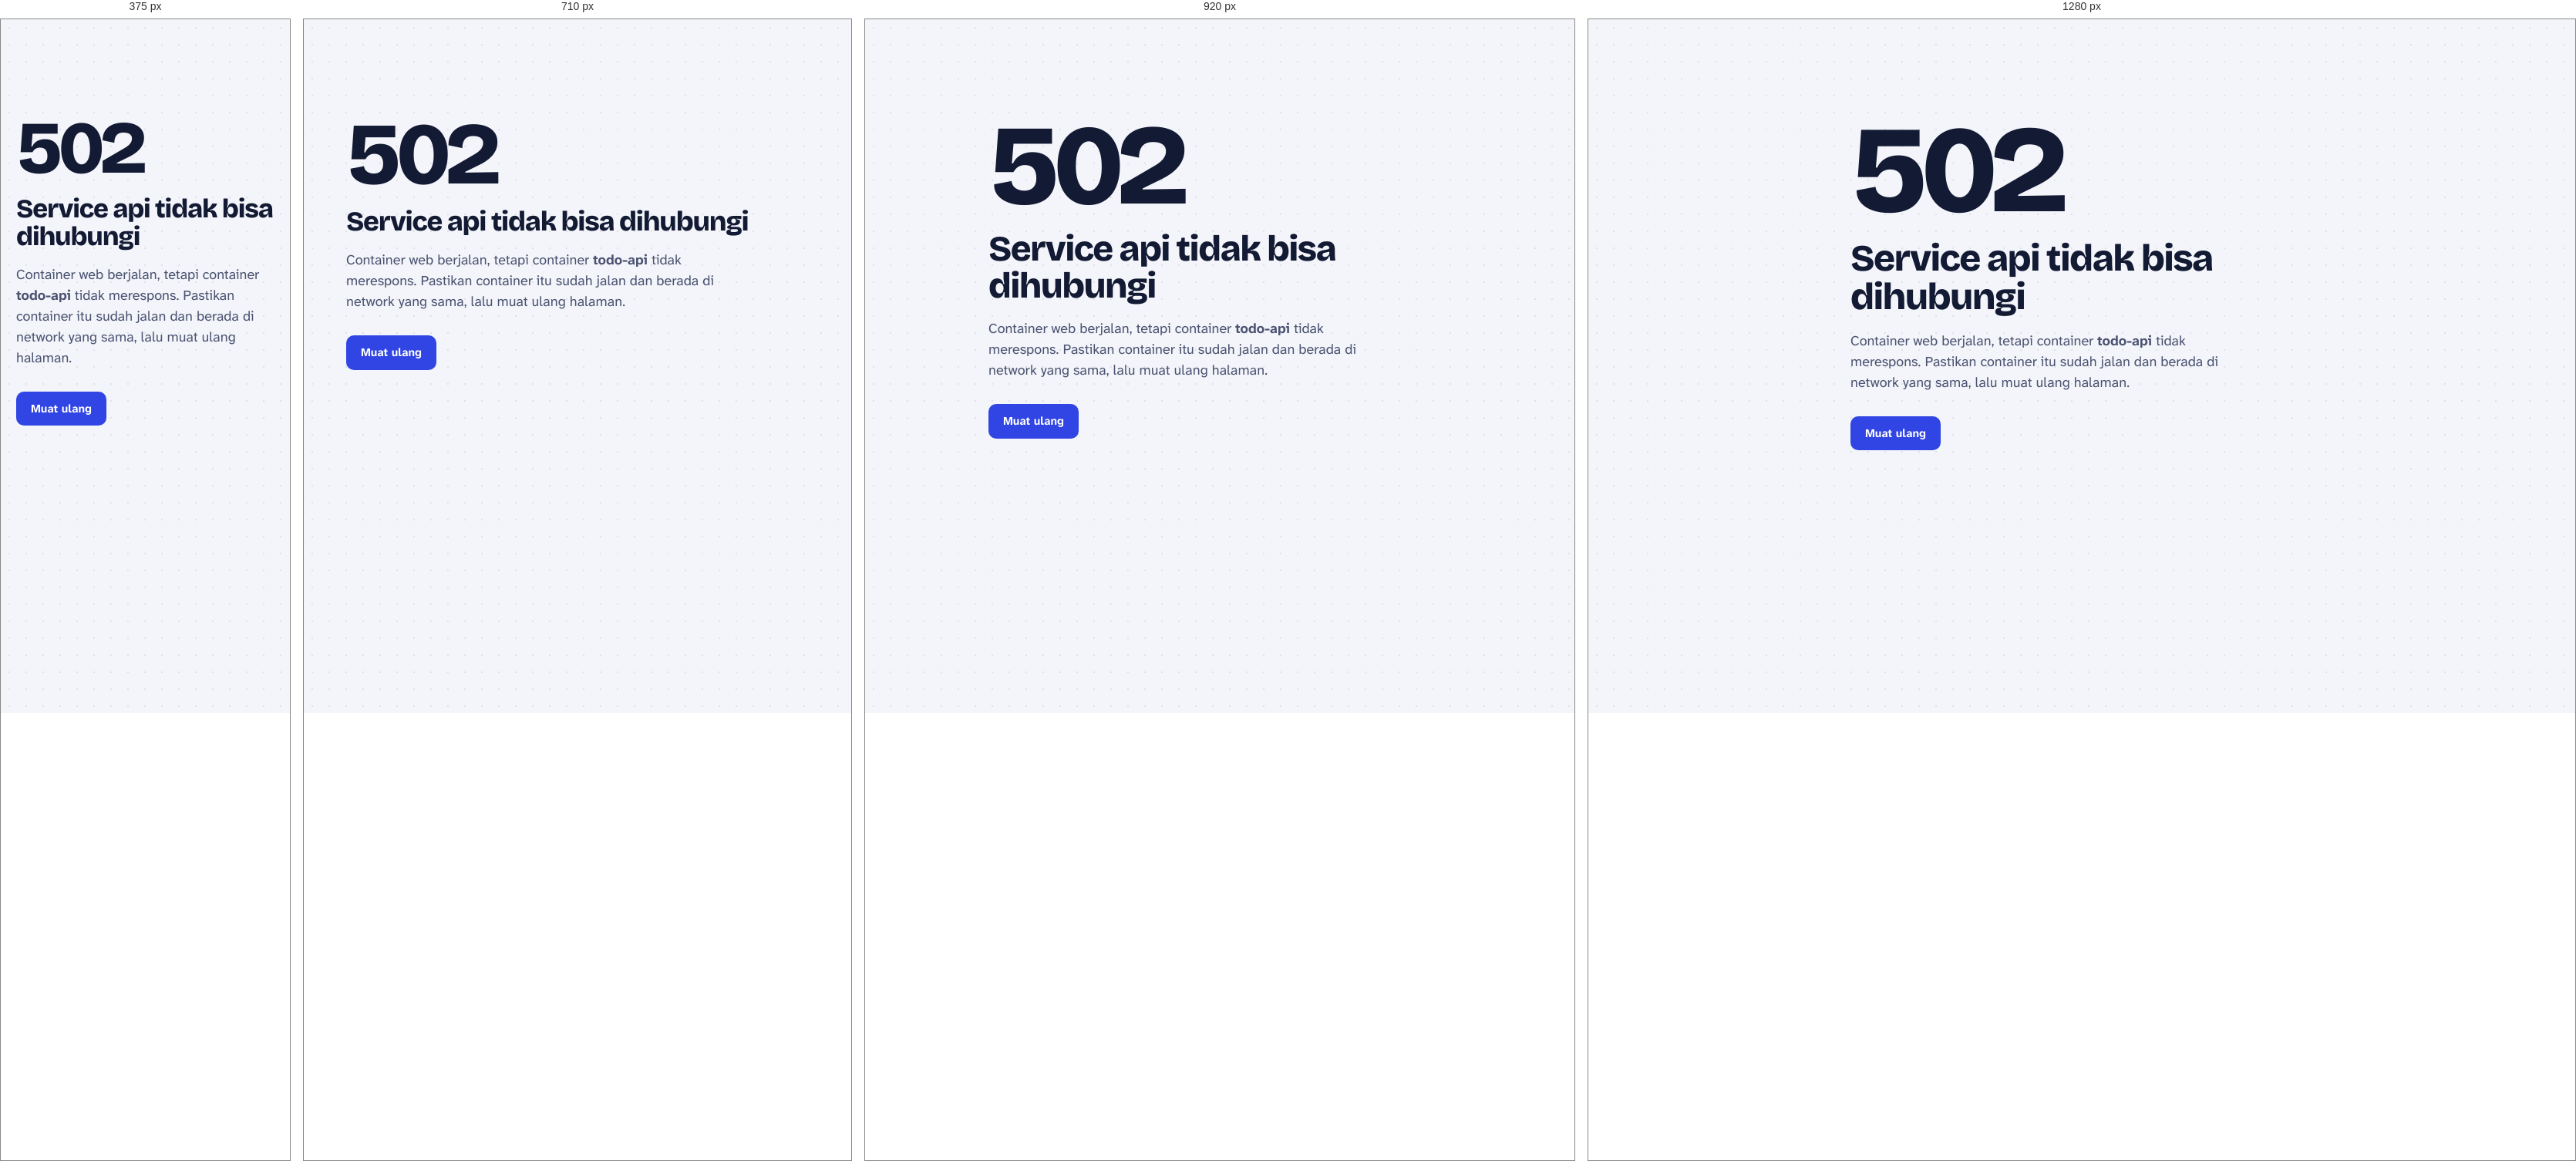
Rendered at 375 px, 710 px, 920 px and 1280 px, left to right.

<!-- file: 50x.html -->
<!doctype html>
<html lang="id">
<head>
  <meta charset="utf-8">
  <meta name="viewport" content="width=device-width, initial-scale=1">
  <title>Server tidak bisa dihubungi | Todo App</title>
  <link rel="icon" href="/favicon.svg" type="image/svg+xml">
  <link rel="stylesheet" href="/css/style.css">
  <script src="/js/theme-init.js"></script>
</head>
<body>
  <main class="error-page">
    <p class="big-number">502</p>
    <h1 class="list-title">Service api tidak bisa dihubungi</h1>
    <p>Container web berjalan, tetapi container <strong>todo-api</strong> tidak merespons. Pastikan container itu sudah jalan dan berada di network yang sama, lalu muat ulang halaman.</p>
    <a class="btn" href="/">Muat ulang</a>
  </main>
</body>
</html>


/* @media block from css/style.css */
@media (max-width: 980px) {
  .figures { grid-template-columns: repeat(3, minmax(0, 1fr)); }
  .figure:nth-child(4) { border-left: 0; }
  .figure:nth-child(n + 4) { border-top: 1px solid var(--rule); }
}

/* @media block from css/style.css */
@media (max-width: 860px) {
  .app { grid-template-columns: minmax(0, 1fr); gap: 20px; padding-top: 18px; }
  .sidebar { position: static; display: flex; flex-direction: column; gap: 10px; }
  .side-group + .side-group { margin-top: 0; }
  .side-title { display: none; }
  .side-list { display: flex; gap: 6px; overflow-x: auto; scrollbar-width: none; padding-bottom: 2px; }
  .side-list li { flex-shrink: 0; }
  .side-indicator { display: none; }
  .side-link { height: 36px; padding: 0 12px; border: 1px solid var(--rule); background: var(--sheet); font-size: 14px; }
  .side-link[aria-current="true"] { border-color: var(--pen); color: var(--pen); background: var(--pen-soft); }
  .side-link .count.is-zero { display: none; }
  .side-empty { display: none; }
  .summary-hero { grid-template-columns: minmax(0, 1fr); gap: 22px; }
  .panels { grid-template-columns: minmax(0, 1fr); }
}

/* @media block from css/style.css */
@media (max-width: 560px) {
  :root { --gutter: 44px; }
  .topbar-inner { padding: 0 12px; gap: 6px; }
  .brand-name { max-width: 34vw; }
  .nav a { padding: 7px 9px; font-size: 14px; }
  .app,
  .summary { padding-left: 16px; padding-right: 16px; }
  .composer-help .hint-desktop { display: none; }
  .task-actions { opacity: 1; padding-right: 4px; }
  .task-actions .btn-edit { display: none; }
  .drag-handle { display: none; }
  .figures { grid-template-columns: repeat(2, minmax(0, 1fr)); }
  .figure:nth-child(n) { border-left: 0; border-top: 1px solid var(--rule); }
  .figure:nth-child(even) { border-left: 1px solid var(--rule); }
  .figure:first-child,
  .figure:nth-child(2) { border-top: 0; }
  .chart { gap: 6px; height: 170px; }
  .chart-labels { gap: 6px; font-size: 12px; }
  .breakdown-row { grid-template-columns: 112px minmax(0, 1fr) 44px; gap: 10px; }
  .search kbd { display: none; }
  .toolbar { gap: 8px; }
  .search { flex-basis: 100%; }
  .toolbar .select { flex: 1 1 0; min-width: 0; padding-right: 26px; font-size: 14px; }
}